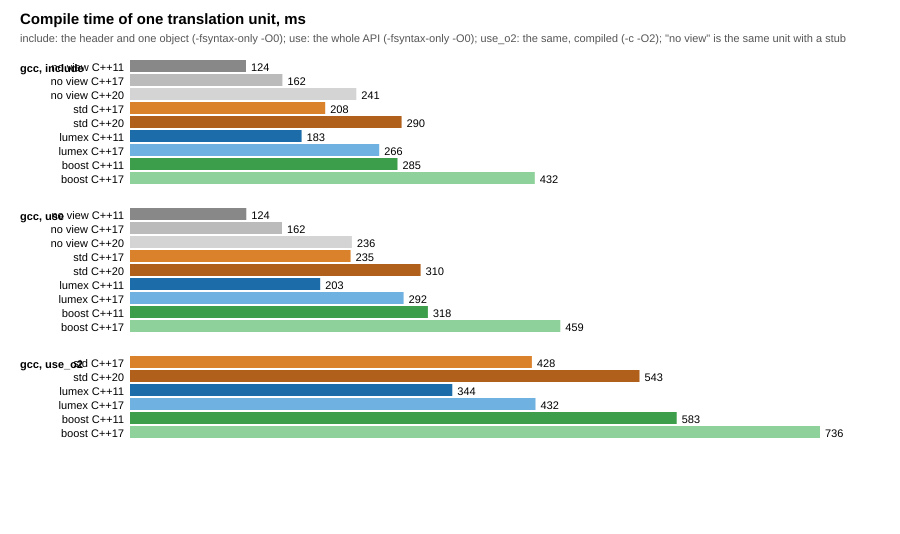

Values plotted in this chart, from the file beside it:
# compiler gcc: g++ (GCC) 13.2.0
toolchain, variant, mode, median_ms, min_ms, repeats, text_bytes
gcc, none_cxx11, include, 123.6, 122.2, 7, 
gcc, none_cxx11, use, 124.0, 121.5, 7, 
gcc, none_cxx17, include, 162.5, 158.3, 7, 
gcc, none_cxx17, use, 162.0, 159.3, 7, 
gcc, none_cxx20, include, 241.2, 236.4, 7, 
gcc, none_cxx20, use, 236.5, 233.4, 7, 
gcc, lumex_cxx11, include, 182.9, 175.0, 7, 
gcc, lumex_cxx11, use, 202.7, 200.9, 7, 
gcc, lumex_cxx11, use_o2, 343.6, 338.8, 7, 5398
gcc, lumex_cxx17, include, 265.6, 258.2, 7, 
gcc, lumex_cxx17, use, 291.6, 283.2, 7, 
gcc, lumex_cxx17, use_o2, 432.2, 424.5, 7, 5499
gcc, std_cxx17, include, 208.1, 205.3, 7, 
gcc, std_cxx17, use, 235.1, 228.7, 7, 
gcc, std_cxx17, use_o2, 428.4, 422.5, 7, 6723
gcc, std_cxx20, include, 289.5, 282.0, 7, 
gcc, std_cxx20, use, 309.8, 307.2, 7, 
gcc, std_cxx20, use_o2, 543.1, 541.8, 7, 7828
gcc, boost_cxx11, include, 285.1, 280.0, 7, 
gcc, boost_cxx11, use, 317.5, 313.7, 7, 
gcc, boost_cxx11, use_o2, 582.8, 574.9, 7, 10703
gcc, boost_cxx17, include, 431.5, 425.7, 7, 
gcc, boost_cxx17, use, 458.7, 455.4, 7, 
gcc, boost_cxx17, use_o2, 735.5, 727.5, 7, 10781
